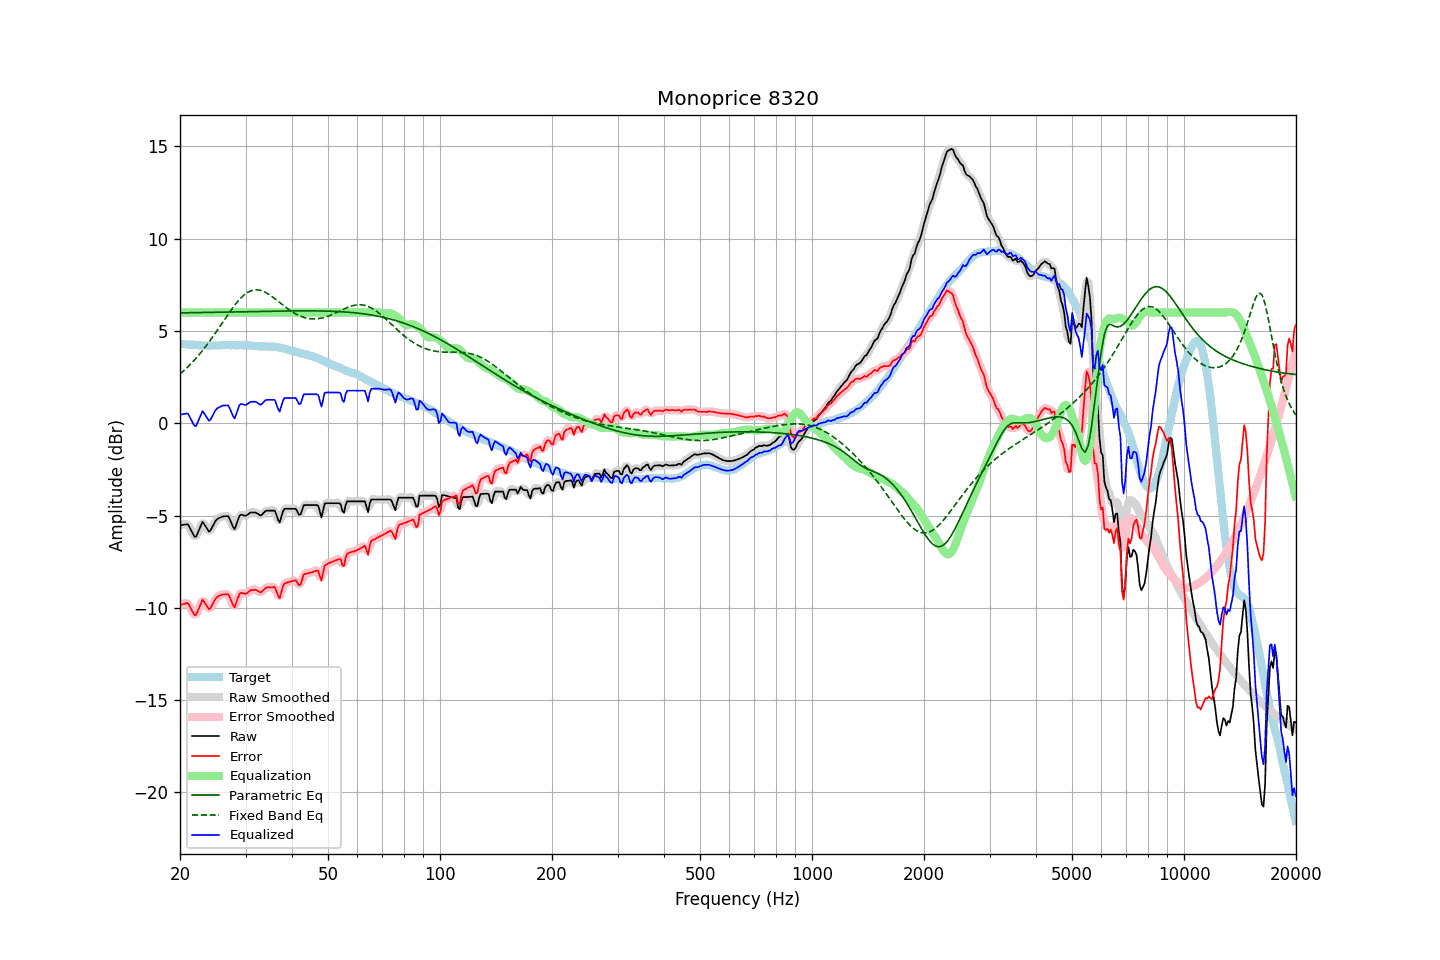

Values plotted in this chart, from the file beside it:
frequency, raw, error, smoothed, error_smoothed, equalization, parametric_eq, fixed_band_eq, equalized_raw, equalized_smoothed, target
20.00, -5.53, -9.84, -5.55, -9.86, 6.00, 5.98, 2.66, 0.47, 0.45, 4.31
20.20, -5.52, -9.82, -5.50, -9.80, 6.00, 5.98, 2.74, 0.48, 0.50, 4.30
20.40, -5.50, -9.79, -5.48, -9.77, 6.00, 5.98, 2.82, 0.50, 0.52, 4.29
20.61, -5.49, -9.78, -5.47, -9.75, 6.00, 5.99, 2.90, 0.51, 0.53, 4.29
20.81, -5.47, -9.74, -5.47, -9.74, 6.00, 5.99, 2.98, 0.53, 0.53, 4.27
21.02, -5.48, -9.75, -5.52, -9.79, 6.00, 5.99, 3.07, 0.52, 0.48, 4.27
21.23, -5.64, -9.90, -5.63, -9.90, 6.00, 5.99, 3.15, 0.36, 0.37, 4.26
21.44, -5.81, -10.08, -5.81, -10.07, 6.00, 5.99, 3.24, 0.19, 0.19, 4.27
21.66, -5.98, -10.23, -6.00, -10.26, 6.00, 5.99, 3.33, 0.02, -0.00, 4.26
21.87, -6.14, -10.39, -6.11, -10.35, 6.00, 5.99, 3.43, -0.14, -0.11, 4.25
22.09, -6.15, -10.38, -6.10, -10.34, 6.00, 5.99, 3.53, -0.15, -0.10, 4.24
22.31, -5.95, -10.18, -5.97, -10.20, 6.00, 6.00, 3.63, 0.05, 0.03, 4.23
22.54, -5.75, -9.98, -5.74, -9.96, 6.00, 6.00, 3.73, 0.25, 0.26, 4.22
22.76, -5.54, -9.76, -5.53, -9.75, 6.00, 6.00, 3.83, 0.46, 0.47, 4.22
22.99, -5.34, -9.55, -5.43, -9.64, 6.00, 6.00, 3.94, 0.66, 0.57, 4.21
23.22, -5.46, -9.66, -5.45, -9.66, 6.00, 6.00, 4.05, 0.54, 0.55, 4.20
23.45, -5.59, -9.80, -5.58, -9.79, 6.00, 6.00, 4.16, 0.41, 0.42, 4.21
23.69, -5.73, -9.93, -5.75, -9.95, 6.00, 6.00, 4.28, 0.27, 0.25, 4.20
23.92, -5.87, -10.07, -5.81, -10.02, 6.00, 6.01, 4.40, 0.13, 0.19, 4.20
24.16, -5.80, -10.01, -5.78, -9.99, 6.00, 6.01, 4.52, 0.20, 0.22, 4.21
24.40, -5.63, -9.85, -5.65, -9.87, 6.00, 6.01, 4.64, 0.37, 0.35, 4.22
24.65, -5.47, -9.69, -5.47, -9.69, 6.00, 6.01, 4.76, 0.53, 0.53, 4.22
24.89, -5.30, -9.52, -5.32, -9.53, 6.00, 6.01, 4.89, 0.70, 0.68, 4.22
25.14, -5.20, -9.42, -5.21, -9.43, 6.00, 6.01, 5.02, 0.80, 0.79, 4.22
25.39, -5.15, -9.37, -5.14, -9.36, 6.00, 6.02, 5.14, 0.85, 0.86, 4.22
25.65, -5.11, -9.33, -5.10, -9.32, 6.00, 6.02, 5.27, 0.89, 0.90, 4.22
25.91, -5.06, -9.29, -5.07, -9.29, 6.00, 6.02, 5.40, 0.94, 0.93, 4.22
26.16, -5.04, -9.27, -5.05, -9.28, 6.00, 6.02, 5.53, 0.96, 0.95, 4.23
26.43, -5.04, -9.27, -5.02, -9.25, 6.00, 6.02, 5.66, 0.96, 0.98, 4.23
26.69, -5.03, -9.26, -5.02, -9.25, 6.00, 6.02, 5.79, 0.97, 0.98, 4.23
26.96, -5.03, -9.26, -5.08, -9.31, 6.00, 6.03, 5.91, 0.97, 0.92, 4.23
27.23, -5.20, -9.43, -5.21, -9.44, 6.00, 6.03, 6.04, 0.80, 0.79, 4.23
27.50, -5.41, -9.64, -5.43, -9.66, 6.00, 6.03, 6.16, 0.59, 0.57, 4.23
27.77, -5.61, -9.85, -5.60, -9.84, 6.00, 6.03, 6.28, 0.39, 0.40, 4.24
28.05, -5.74, -9.97, -5.64, -9.87, 6.00, 6.03, 6.39, 0.26, 0.36, 4.24
28.33, -5.49, -9.71, -5.50, -9.73, 6.00, 6.03, 6.50, 0.51, 0.50, 4.22
28.62, -5.25, -9.48, -5.27, -9.50, 6.00, 6.04, 6.61, 0.75, 0.73, 4.22
28.90, -5.01, -9.24, -5.06, -9.28, 6.00, 6.04, 6.71, 0.99, 0.94, 4.23
29.19, -4.95, -9.18, -4.97, -9.20, 6.00, 6.04, 6.80, 1.05, 1.03, 4.23
29.48, -4.97, -9.20, -4.96, -9.19, 6.00, 6.04, 6.88, 1.03, 1.04, 4.23
29.78, -5.00, -9.23, -4.99, -9.22, 6.00, 6.04, 6.96, 1.00, 1.01, 4.23
30.08, -5.01, -9.25, -4.99, -9.22, 6.00, 6.04, 7.02, 0.99, 1.01, 4.24
30.38, -4.95, -9.18, -4.95, -9.18, 6.00, 6.05, 7.08, 1.05, 1.05, 4.22
30.68, -4.89, -9.10, -4.89, -9.11, 6.00, 6.05, 7.13, 1.11, 1.11, 4.21
30.99, -4.83, -9.04, -4.85, -9.06, 6.00, 6.05, 7.17, 1.17, 1.15, 4.21
31.30, -4.83, -9.03, -4.82, -9.02, 6.00, 6.05, 7.20, 1.17, 1.18, 4.20
31.61, -4.83, -9.03, -4.82, -9.02, 6.00, 6.05, 7.22, 1.17, 1.18, 4.20
31.93, -4.83, -9.02, -4.84, -9.03, 6.00, 6.06, 7.23, 1.17, 1.16, 4.19
32.24, -4.88, -9.06, -4.89, -9.07, 6.00, 6.06, 7.23, 1.12, 1.11, 4.18
32.57, -4.94, -9.11, -4.94, -9.12, 6.00, 6.06, 7.22, 1.06, 1.06, 4.17
32.89, -5.00, -9.17, -4.97, -9.14, 6.00, 6.06, 7.20, 1.00, 1.03, 4.17
33.22, -4.95, -9.12, -4.94, -9.10, 6.00, 6.06, 7.17, 1.05, 1.06, 4.17
33.55, -4.86, -9.02, -4.86, -9.03, 6.00, 6.06, 7.14, 1.14, 1.14, 4.16
33.89, -4.76, -8.93, -4.78, -8.95, 6.00, 6.07, 7.10, 1.24, 1.22, 4.17
34.23, -4.73, -8.89, -4.74, -8.90, 6.00, 6.07, 7.05, 1.27, 1.26, 4.16
34.57, -4.73, -8.89, -4.72, -8.88, 6.00, 6.07, 7.00, 1.27, 1.28, 4.16
34.92, -4.73, -8.88, -4.73, -8.88, 6.00, 6.07, 6.94, 1.27, 1.27, 4.15
35.27, -4.73, -8.89, -4.71, -8.86, 6.00, 6.07, 6.88, 1.27, 1.29, 4.16
35.62, -4.73, -8.88, -4.72, -8.87, 6.00, 6.07, 6.82, 1.27, 1.28, 4.15
35.97, -4.73, -8.88, -4.81, -8.95, 6.00, 6.08, 6.75, 1.27, 1.19, 4.14
... 635 more rows
